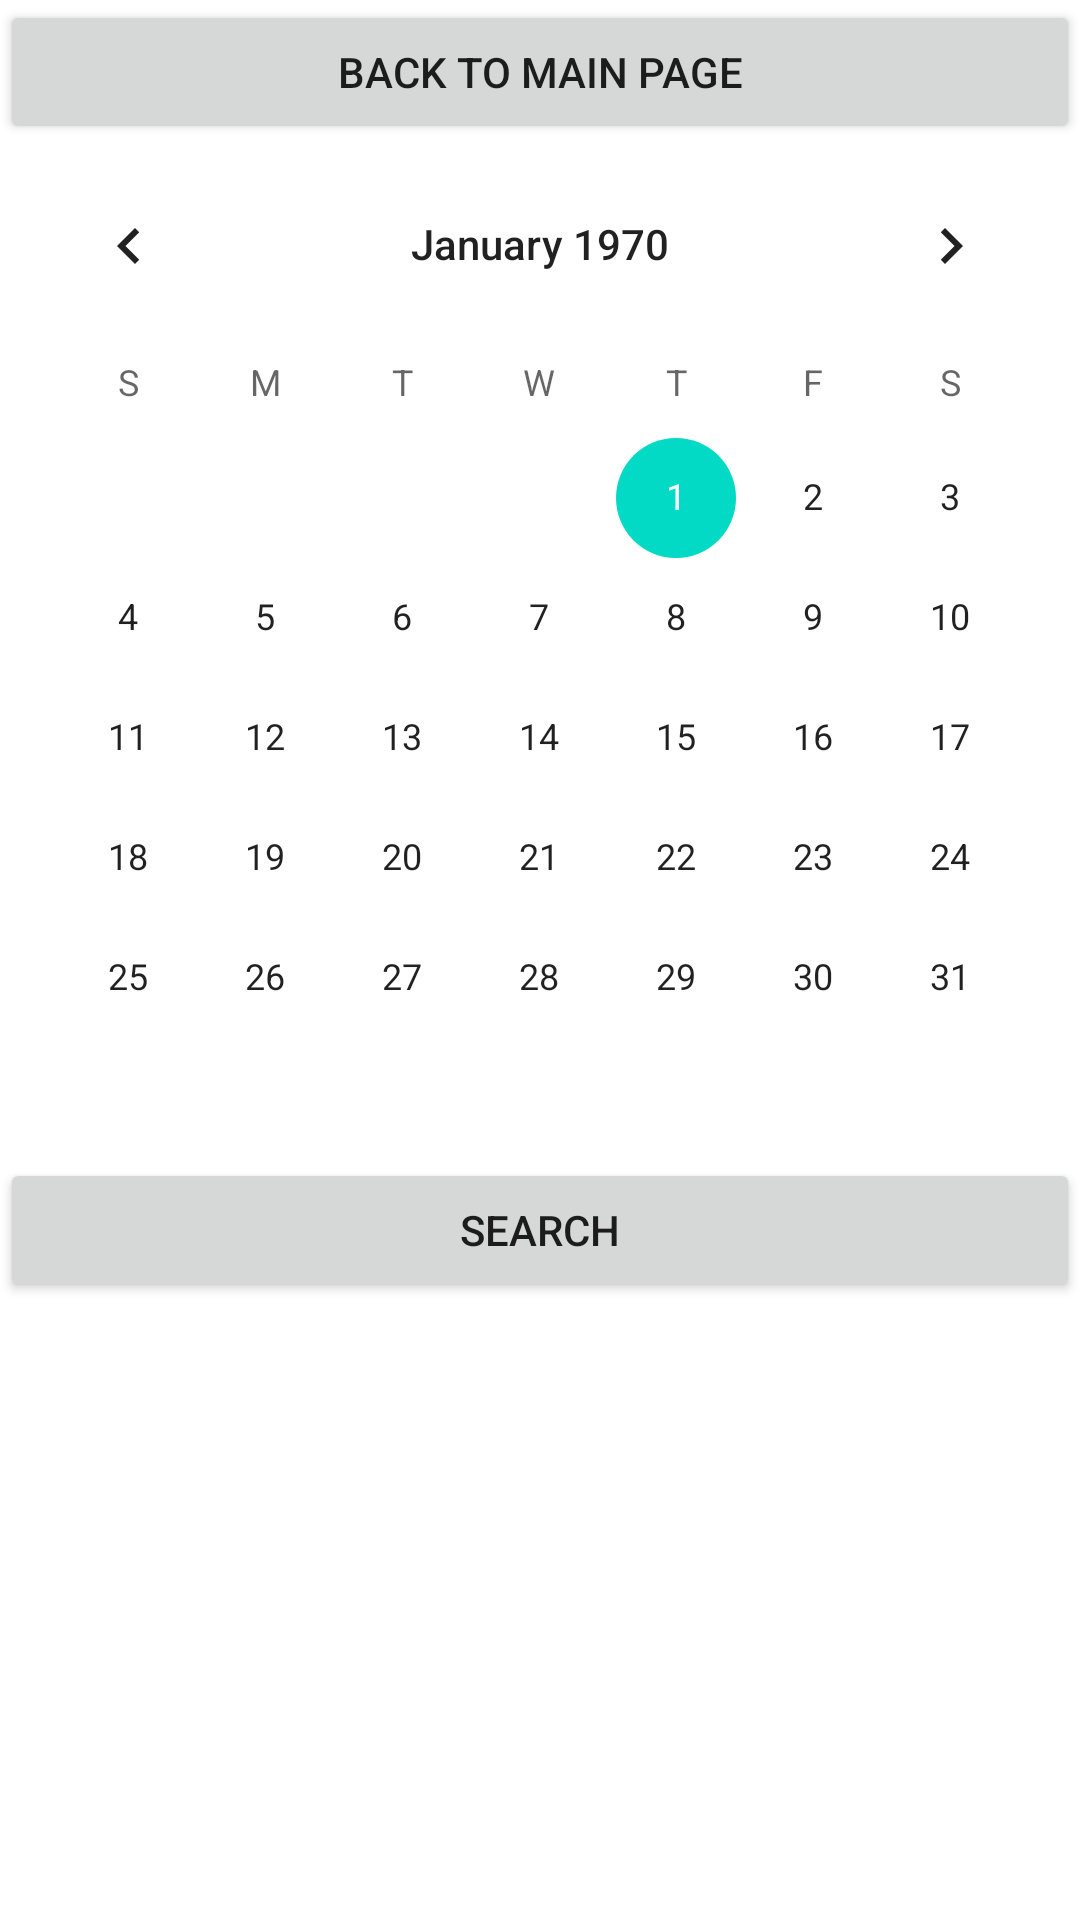

Here is an Android app screen rendered from its layout file. Give the layout XML and the strings, colors and styles it references.
<!-- AndroidManifest.xml: application theme Theme.Iav7 -->
<!-- res/layout/activity_read_journal.xml -->
<?xml version="1.0" encoding="utf-8"?>
<LinearLayout xmlns:android="http://schemas.android.com/apk/res/android"
    xmlns:app="http://schemas.android.com/apk/res-auto"
    xmlns:tools="http://schemas.android.com/tools"
    android:layout_width="match_parent"
    android:layout_height="match_parent"
    android:orientation="vertical"
    tools:context=".ReadJournalActivity">

    <Button
        android:id="@+id/btnBackToMenuFromReadJournal"
        android:layout_width="match_parent"
        android:layout_height="wrap_content"
        android:text="Back to Main Page" />

    <CalendarView
        android:id="@+id/calendarViewInRead"
        android:layout_width="match_parent"
        android:layout_height="wrap_content" />

    <Button
        android:id="@+id/btnSearch"
        android:layout_width="match_parent"
        android:layout_height="wrap_content"
        android:text="Search" />

    <TextView
        android:id="@+id/textViewSearch"
        android:layout_width="match_parent"
        android:layout_height="96dp" />
</LinearLayout>
<!-- resources referenced by this layout -->
<resources>
  <style name="Theme.Iav7" parent="Theme.MaterialComponents.DayNight.DarkActionBar">
          
          <item name="colorPrimary">@color/purple_500</item>
          <item name="colorPrimaryVariant">@color/purple_700</item>
          <item name="colorOnPrimary">@color/white</item>
          
          <item name="colorSecondary">@color/teal_200</item>
          <item name="colorSecondaryVariant">@color/teal_700</item>
          <item name="colorOnSecondary">@color/black</item>
          
          <item name="android:statusBarColor" tools:targetApi="l">?attr/colorPrimaryVariant</item>
          
      </style>
  <color name="purple_500">#FF6200EE</color>
  <color name="purple_700">#FF3700B3</color>
  <color name="white">#FFFFFFFF</color>
  <color name="teal_200">#FF03DAC5</color>
  <color name="teal_700">#FF018786</color>
  <color name="black">#FF000000</color>
</resources>
